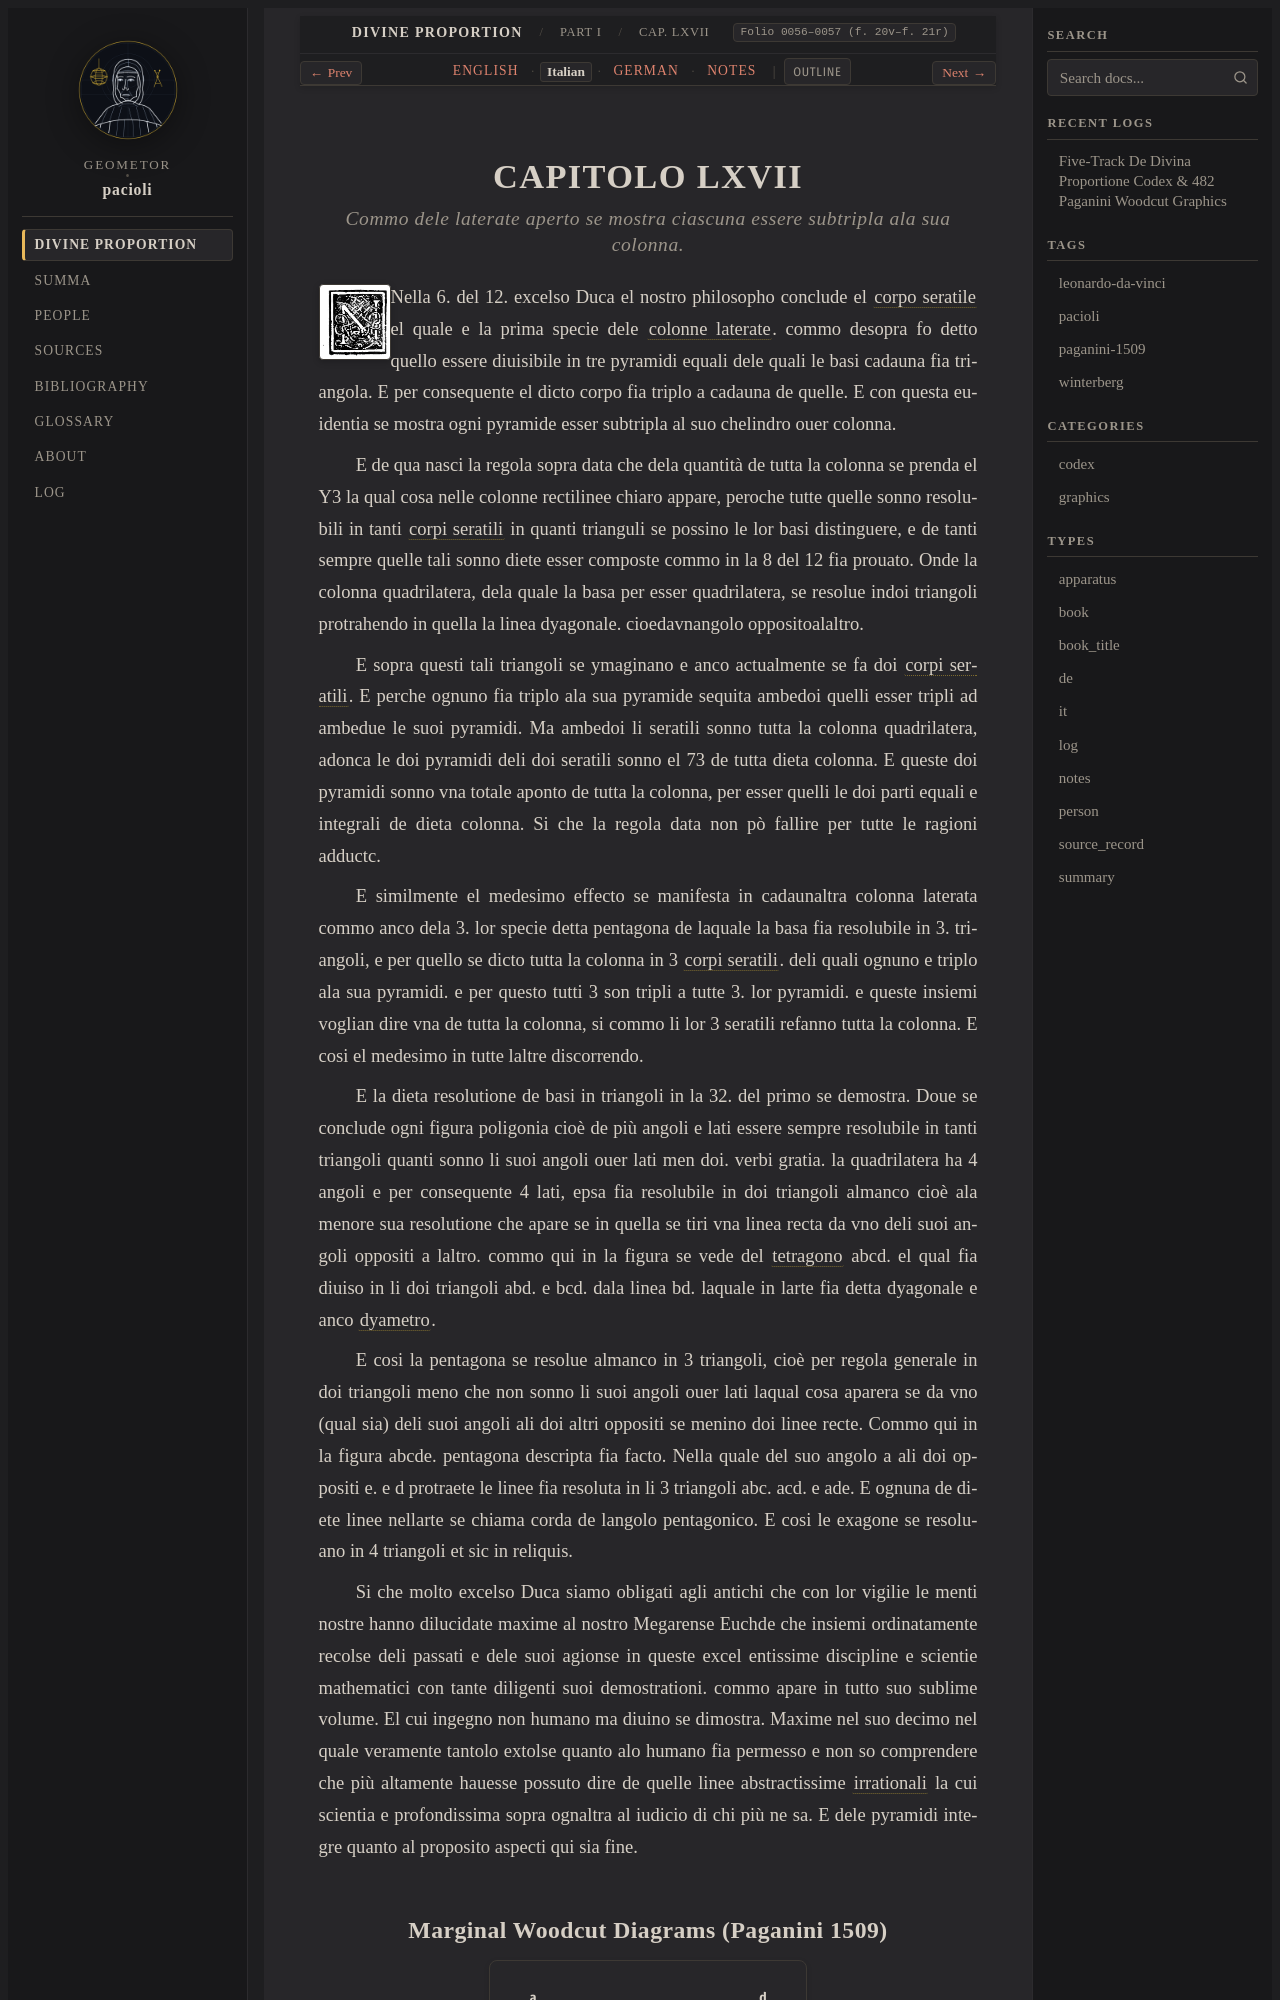

repository: geometor/pacioli · page: de_divina_proportione/compendio/cap_67/it.html · generator: sphinx

:type: it
:tracks: English: index | Italian: it | German: de | Notes: notes
:layout: book
:canonical_id: Cap. LXVII
:folio: 0056–0057 (f. 20v–f. 21r)

.. _compendio-cap_67-it:

CAPITOLO LXVII
==============

.. rubric:: Commo dele laterate aperto se mostra ciascuna essere subtripla ala sua colonna.

.. folio:: 0056–0057 (f. 20v–f. 21r)
   :initial: 0056.c2.png

Nella 6. del 12. excelso Duca el nostro philosopho conclude el :term:`corpo seratile <corpo-seratile>` el quale e la prima specie dele :term:`colonne laterate <colonna-laterata>`. commo desopra fo detto quello essere diuisibile in tre pyramidi equali dele quali le basi cadauna fia triangola. E per consequente el dicto corpo fia triplo a cadauna de quelle. E con questa euidentia se mostra ogni pyramide esser subtripla al suo chelindro ouer colonna.

E de qua nasci la regola sopra data che dela quantità de tutta la colonna se prenda el Y3 la qual cosa nelle colonne rectilinee chiaro appare, peroche tutte quelle sonno resolubili in tanti :term:`corpi seratili <corpo-seratile>` in quanti trianguli se possino le lor basi distinguere, e de tanti sempre quelle tali sonno diete esser composte commo in la 8 del 12 fia prouato. Onde la colonna quadrilatera, dela quale la basa per esser quadrilatera, se resolue indoi triangoli protrahendo in quella la linea dyagonale. cioedavnangolo oppositoalaltro.

E sopra questi tali triangoli se ymaginano e anco actualmente se fa doi :term:`corpi seratili <corpo-seratile>`. E perche ognuno fia triplo ala sua pyramide sequita ambedoi quelli esser tripli ad ambedue le suoi pyramidi. Ma ambedoi li seratili sonno tutta la colonna quadrilatera, adonca le doi pyramidi deli doi seratili sonno el 73 de tutta dieta colonna. E queste doi pyramidi sonno vna totale aponto de tutta la colonna, per esser quelli le doi parti equali e integrali de dieta colonna. Si che la regola data non pò fallire per tutte le ragioni adductc.
